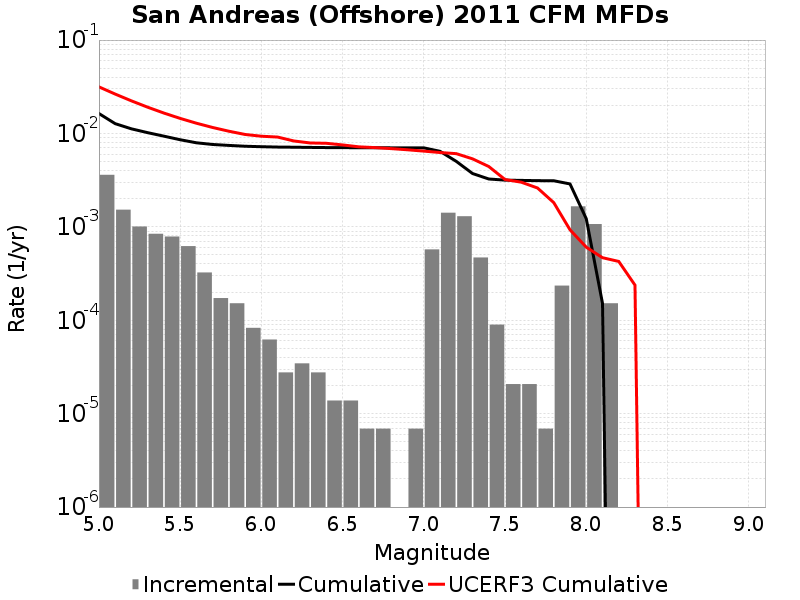

Values plotted in this chart, from the file beside it:
Magnitude, Incremental Rate, Cumulative Rate, UCERF3 Cumulative Rate
5.05, 0.003607, 0.01634, 0.03153
5.15, 0.001527, 0.01273, 0.02641
5.25, 0.001009, 0.01121, 0.02234
5.35, 8.429346E-4, 0.0102, 0.0191
5.45, 7.876602E-4, 0.009355, 0.01653
5.55, 6.21837E-4, 0.008568, 0.01449
5.65, 3.247371E-4, 0.007946, 0.01287
5.75, 1.727325E-4, 0.007621, 0.01159
5.85, 1.5200459E-4, 0.007448, 0.01057
5.95, 8.2911596E-5, 0.007296, 0.009753
6.05, 6.21837E-5, 0.007213, 0.009342
6.15, 2.76372E-5, 0.007151, 0.00915
6.25, 3.4546498E-5, 0.007123, 0.00831
6.35, 2.76372E-5, 0.007089, 0.007912
6.45, 1.38186E-5, 0.007061, 0.007845
6.55, 1.38186E-5, 0.007047, 0.007538
6.65, 6.9093E-6, 0.007034, 0.00719
6.75, 6.9093E-6, 0.007027, 0.007056
6.85, 0.0, 0.00702, 0.00688
6.95, 6.9093E-6, 0.00702, 0.006687
7.05, 5.734719E-4, 0.007013, 0.006471
7.15, 0.001416, 0.006439, 0.006249
7.25, 0.001299, 0.005023, 0.006078
7.35, 4.698324E-4, 0.003724, 0.005348
7.45, 8.98209E-5, 0.003254, 0.004426
7.55, 2.0727899E-5, 0.003164, 0.003212
7.65, 2.0727899E-5, 0.003144, 0.003008
7.75, 6.9093E-6, 0.003123, 0.002606
7.85, 2.349162E-4, 0.003116, 0.001817
7.95, 0.001658, 0.002881, 9.298017E-4
8.05, 0.001071, 0.001223, 6.0600747E-4
8.15, 1.5200459E-4, 1.5200459E-4, 4.6764698E-4
8.25, 0.0, 0.0, 4.2630784E-4
8.35, 0.0, 0.0, 2.3784128E-4
8.45, 0.0, 0.0, 0.0
8.55, 0.0, 0.0, 0.0
8.65, 0.0, 0.0, 0.0
8.75, 0.0, 0.0, 0.0
8.85, 0.0, 0.0, 0.0
8.95, 0.0, 0.0, 0.0
9.05, 0.0, 0.0, 0.0
